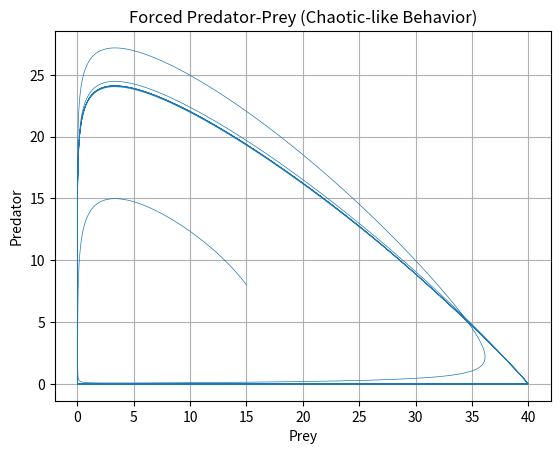

Source code (Python):
import numpy as np
from scipy.integrate import solve_ivp
import matplotlib.pyplot as plt


def model(t, z):
    x, y = z
    a = 1.0 + 0.5*np.sin(0.2*t)   # 外部周期扰动
    b, c, d = 0.5, 1.0, 0.5
    K, h = 40, 0.2

    dx = a*x*(1 - x/K) - (b*x*y)/(1 + h*x)
    dy = (d*x*y)/(1 + h*x) - c*y

    return [dx, dy]

t = np.linspace(0, 200, 20000)
sol = solve_ivp(model, [0, 200], [15, 8], t_eval=t)

plt.plot(sol.y[0], sol.y[1], lw=0.5)
plt.title("Forced Predator-Prey (Chaotic-like Behavior)")
plt.xlabel("Prey")
plt.ylabel("Predator")
plt.grid()
plt.show()
